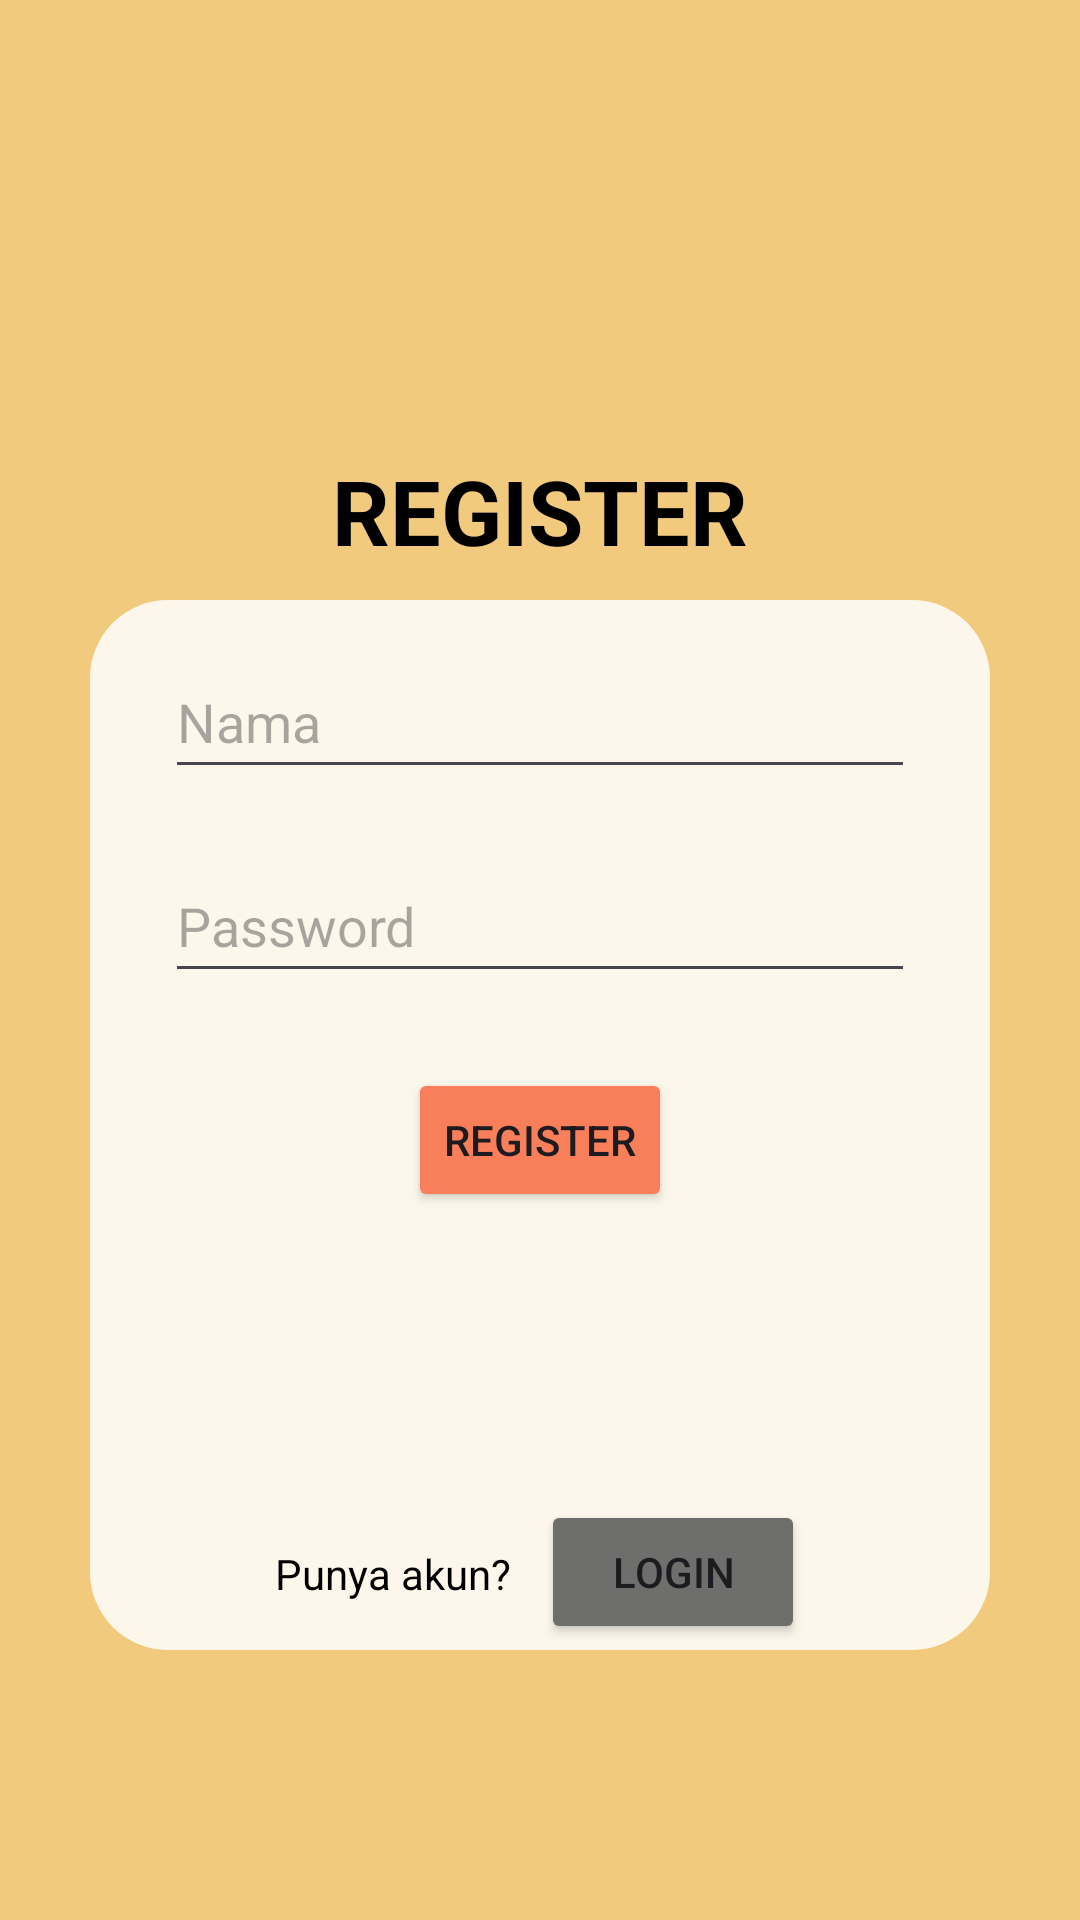

Android layout source for this screen:
<!-- AndroidManifest.xml: application theme Theme.PizzaandDesserts -->
<!-- res/layout/activity_register.xml -->
<?xml version="1.0" encoding="utf-8"?>
<RelativeLayout xmlns:android="http://schemas.android.com/apk/res/android"
    xmlns:app="http://schemas.android.com/apk/res-auto"
    xmlns:tools="http://schemas.android.com/tools"
    android:id="@+id/main"
    android:layout_width="match_parent"
    android:layout_height="match_parent"
    android:background="#F1CA7D"
    tools:context=".RegisterActivity">

    <TextView
        android:id="@+id/regist"
        android:layout_width="wrap_content"
        android:layout_height="wrap_content"
        android:layout_centerHorizontal="true"
        android:layout_marginTop="150dp"
        android:text="REGISTER"
        android:textStyle="bold"
        android:textSize="30sp"
        android:textColor="@color/black"/>

    <RelativeLayout
        android:layout_width="300dp"
        android:layout_height="350dp"
        android:layout_centerHorizontal="true"
        android:layout_marginTop="200dp"
        android:background="@drawable/bg_white"
        app:cardCornerRadius="10dp">

        <EditText
            android:id="@+id/nama_regist"
            android:layout_width="250dp"
            android:layout_height="48dp"
            android:layout_centerHorizontal="true"
            android:layout_marginTop="15dp"
            android:drawableLeft="@drawable/baseline_account_circle_24"
            android:hint="Nama"/>

        <EditText
            android:id="@+id/pass_regist"
            android:layout_width="250dp"
            android:layout_height="48dp"
            android:layout_centerHorizontal="true"
            android:layout_below="@+id/nama_regist"
            android:layout_marginTop="20dp"
            android:inputType="numberPassword"
            android:drawableLeft="@drawable/baseline_security_24"
            android:hint="Password"/>

        <Button
            android:id="@+id/btn_regist"
            android:layout_width="wrap_content"
            android:layout_height="wrap_content"
            android:layout_centerHorizontal="true"
            android:layout_below="@+id/pass_regist"
            android:layout_marginTop="25dp"
            android:backgroundTint="#F87F59"
            android:text="REGISTER" />

        <RelativeLayout
            android:layout_width="wrap_content"
            android:layout_height="wrap_content"
            android:layout_centerHorizontal="true">

            <TextView
                android:id="@+id/punyaakun"
                android:layout_width="wrap_content"
                android:layout_height="wrap_content"
                android:text="Punya akun?"
                android:layout_marginTop="315dp"
                android:textColor="@color/black"/>

            <Button
                android:id="@+id/btn_loginregist"
                android:layout_width="wrap_content"
                android:layout_height="wrap_content"
                android:layout_toRightOf="@+id/punyaakun"
                android:layout_marginTop="300dp"
                android:layout_marginLeft="10dp"
                android:backgroundTint="#6E6E6C"
                android:text="Login" />

        </RelativeLayout>

    </RelativeLayout>

</RelativeLayout>
<!-- resources referenced by this layout -->
<resources>
  <!-- drawable bg_white (drawable) -->
  <?xml version="1.0" encoding="utf-8"?>
  <selector xmlns:android="http://schemas.android.com/apk/res/android">
      <item>
          <shape android:shape="rectangle">
              <solid android:color="#D8FFFFFF" />
              <corners android:radius="26dp"/>
          </shape>
      </item>
  </selector>
  <style name="Theme.PizzaandDesserts" parent="Base.Theme.PizzaandDesserts" />
  <style name="Base.Theme.PizzaandDesserts" parent="Theme.Material3.DayNight.NoActionBar">
          
          
      </style>
  <!-- not gathered from this repository: default colours our renderer supplied (Android Studio template values) -->
  <color name="black">#FF000000</color>
</resources>
